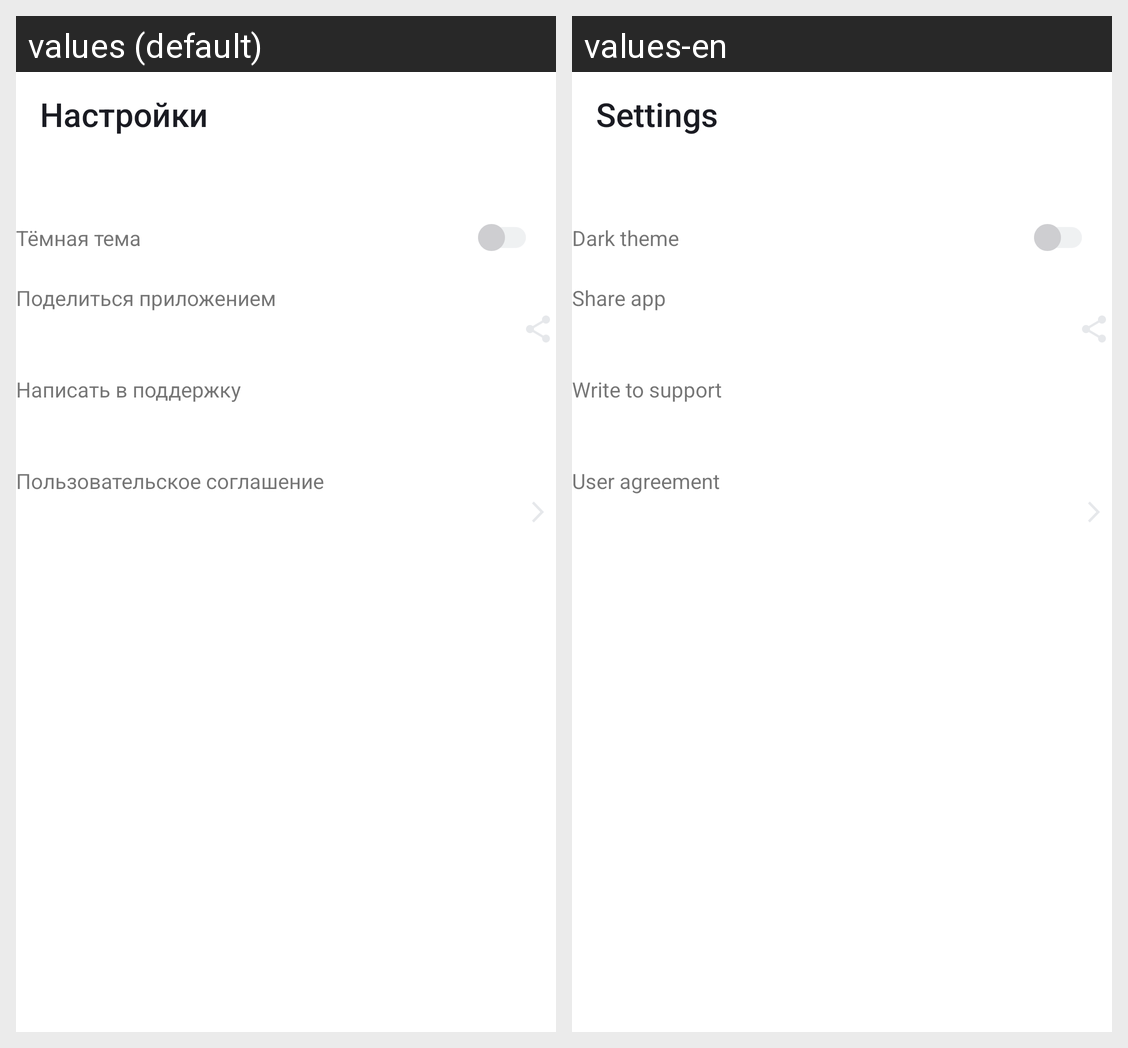

The same Android screen rendered under two of its app's locales, left to right. List the strings drawn on it with the default value and each locale's translation.
Android screen res/layout/activity_settings.xml rendered under 2 locales, left to right: values (default), values-en. Device: Nexus 5 (rendered at 1080×1920; each locale shown at half size, 540×960, under a caption strip naming it); theme Theme.PlaylistMaker.
Strings drawn on this screen, with the default value and each locale's value (text and hints the layout hard-codes, and strings that could not be matched under every locale, appear in the picture but are not listed):

settings
  values: Настройки
  values-en: Settings

dark_theme
  values: Тёмная тема
  values-en: Dark theme

share_app
  values: Поделиться приложением
  values-en: Share app

support
  values: Написать в поддержку
  values-en: Write to support

user_agreement
  values: Пользовательское соглашение
  values-en: User agreement
